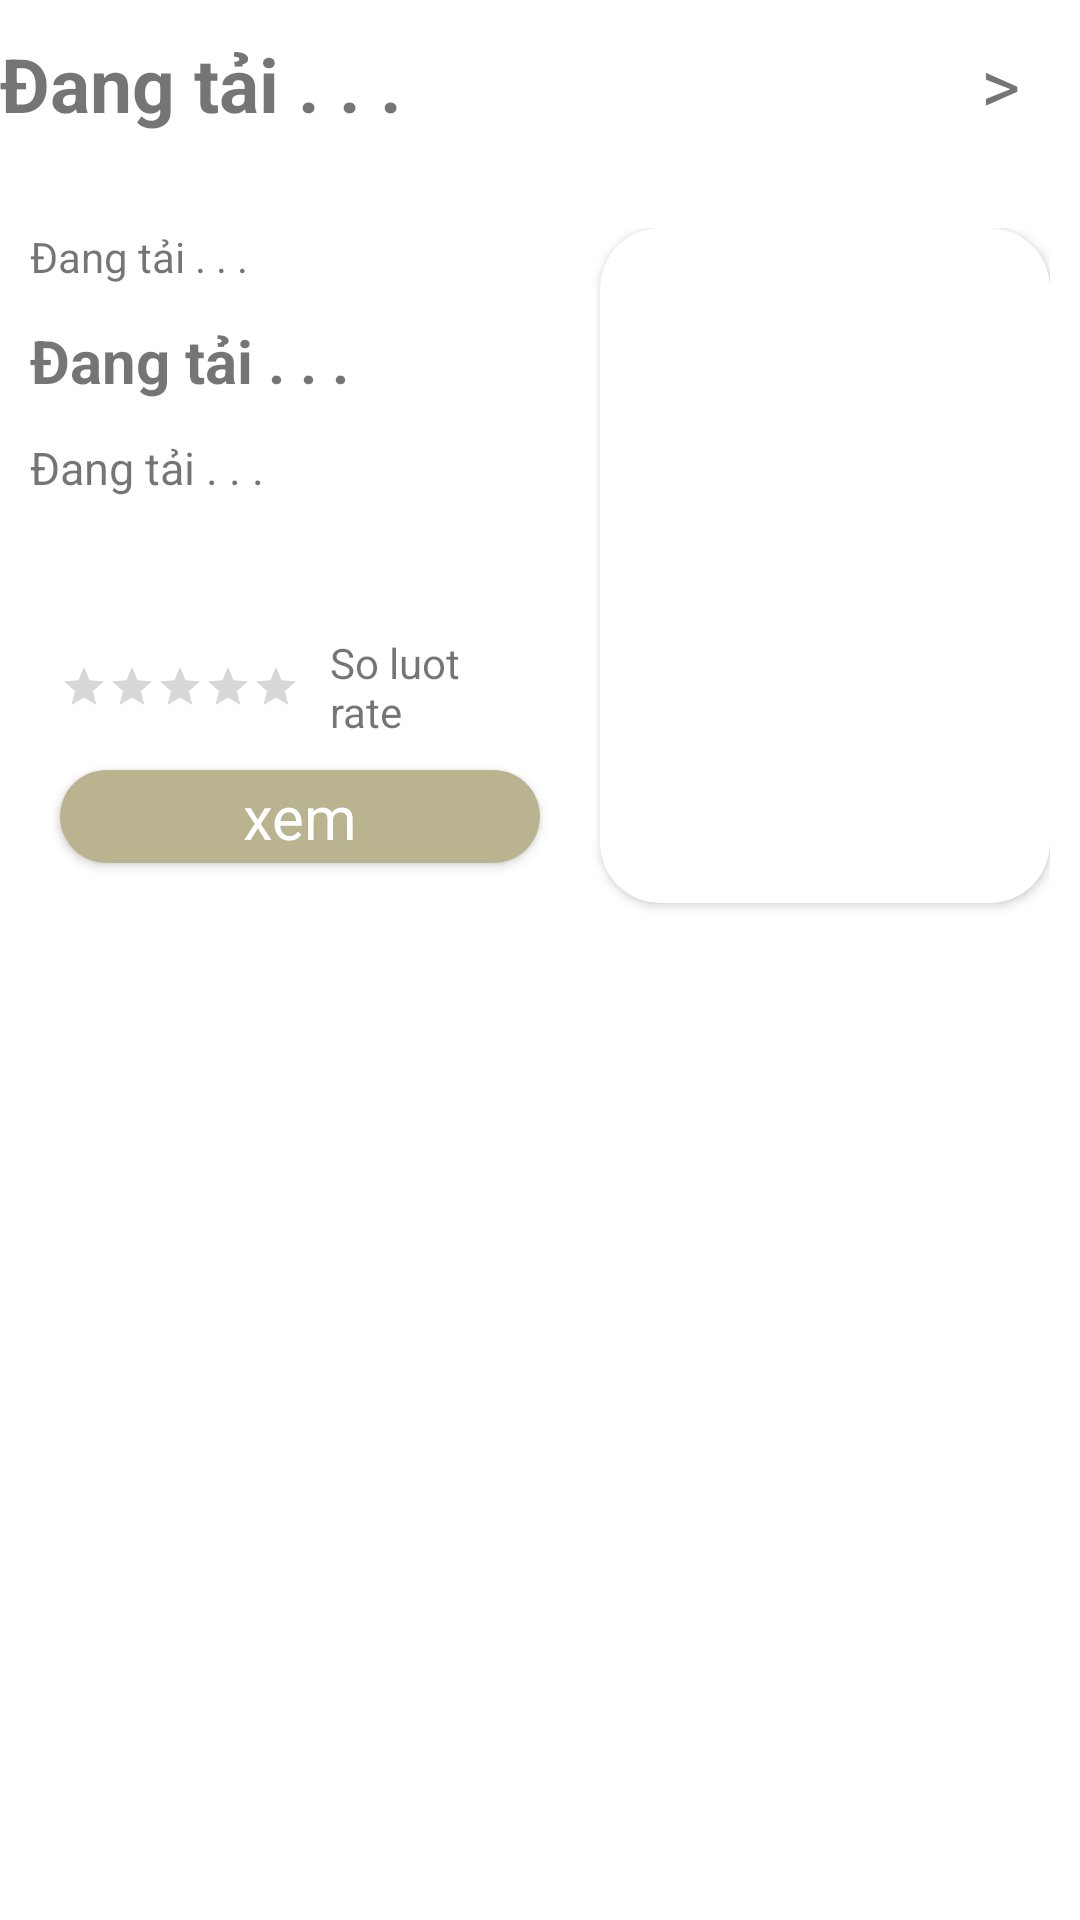

The Android layout XML behind this screen, and the referenced resources:
<!-- AndroidManifest.xml: application theme Theme.DocTruyenChu -->
<!-- res/layout/module_view1.xml -->
<?xml version="1.0" encoding="utf-8"?>
<LinearLayout xmlns:android="http://schemas.android.com/apk/res/android"
    xmlns:app="http://schemas.android.com/apk/res-auto"
    xmlns:tools="http://schemas.android.com/tools"
    android:layout_width="match_parent"
    android:layout_height="wrap_content"
    android:layout_margin="10sp"
    tools:context=".ui.moduleView.ModuleView1"
    android:orientation="vertical">
    <androidx.constraintlayout.widget.ConstraintLayout
        android:id="@+id/title_module_view1"
        android:layout_width="match_parent"
        android:layout_height="?actionBarSize"
        android:orientation="horizontal">
        <TextView
            android:id="@+id/tv_title_module_view1"
            android:gravity="center"
            android:textSize="25sp"
            android:textStyle="bold"
            android:layout_width="wrap_content"
            android:layout_height="match_parent"
            android:text="@string/loading"
            tools:ignore="MissingConstraints" />

        <TextView
            android:layout_width="wrap_content"
            android:layout_height="match_parent"
            android:textSize="25sp"
            android:gravity="center"
            android:layout_marginRight="20sp"
            android:text=">"
            app:layout_constraintBottom_toBottomOf="parent"
            app:layout_constraintEnd_toEndOf="parent"
            app:layout_constraintTop_toTopOf="parent"
            tools:ignore="MissingConstraints" />

    </androidx.constraintlayout.widget.ConstraintLayout>
    <androidx.recyclerview.widget.RecyclerView
        android:id="@+id/rcv_module_view1"
        android:layout_width="match_parent"
        android:layout_height="wrap_content" />
    <LinearLayout
        android:layout_marginTop="10sp"
        android:layout_width="match_parent"
        android:layout_height="250sp"
        android:padding="10sp"
        android:orientation="horizontal"
        android:weightSum="3">
        <LinearLayout
            android:layout_marginRight="10sp"
            android:orientation="vertical"
            android:layout_weight="3"
            android:layout_width="fill_parent"
            android:layout_height="match_parent">
            <TextView
                android:id="@+id/tv_the_loai_module_view1"
                android:layout_width="match_parent"
                android:layout_height="wrap_content"
                android:text="@string/loading"/>
            <TextView
                android:gravity="center_vertical"
                android:id="@+id/tv_ten_truyen_module_view1"
                android:textSize="20sp"
                android:textStyle="bold"
                android:text="@string/loading"
                android:lines="2"
                android:layout_width="match_parent"
                android:layout_height="wrap_content"/>
            <TextView
                android:id="@+id/tv_mo_ta_module_view1"
                android:textSize="15sp"
                android:text="@string/loading"
                android:layout_width="match_parent"
                android:layout_height="wrap_content"
                android:ellipsize="end"
                android:lines="3"/>
            <LinearLayout
                android:padding="5sp"
                android:gravity="center"
                android:weightSum="2"
                android:layout_width="match_parent"
                android:layout_height="wrap_content"
                android:orientation="vertical">
                <LinearLayout
                    android:gravity="center_vertical"
                    android:layout_width="match_parent"
                    android:layout_height="wrap_content"
                    android:orientation="horizontal">
                    <RatingBar
                        android:id="@+id/ratebar_module_view1"
                        android:layout_margin="5sp"
                        style="@style/Widget.AppCompat.RatingBar.Small"
                        android:numStars="5"
                        android:layout_width="wrap_content"
                        android:layout_height="wrap_content"/>
                    <TextView
                        android:id="@+id/tv_so_luot_rate_module_view1"
                        android:layout_margin="5sp"
                        android:text="So luot rate"
                        android:layout_width="wrap_content"
                        android:layout_height="wrap_content"/>
                </LinearLayout>
                <androidx.cardview.widget.CardView
                    android:layout_weight="1"
                    android:id="@+id/bt_doc_truyen_module_view1"
                    android:layout_margin="5sp"
                    app:cardCornerRadius="20sp"
                    android:layout_width="match_parent"
                    android:layout_height="wrap_content">
                    <TextView
                        android:padding="2sp"
                        android:textSize="20sp"
                        android:gravity="center"
                        android:textColor="@color/white"
                        android:background="@color/teal_200"
                        android:text="xem"
                        android:layout_width="match_parent"
                        android:layout_height="wrap_content"/>
                </androidx.cardview.widget.CardView>
            </LinearLayout>
        </LinearLayout>
        <androidx.cardview.widget.CardView
            android:background="@color/black"
            android:layout_weight="2"
            android:layout_width="150sp"
            android:layout_height="225sp"
            app:cardCornerRadius="20sp"
            android:elevation="10dp">
            <ImageView
                android:id="@+id/image_module_view1"
                android:layout_width="match_parent"
                android:layout_height="match_parent"
                app:cardCornerRadius="20sp"
                android:scaleType="centerCrop" />
        </androidx.cardview.widget.CardView>
    </LinearLayout>
</LinearLayout>
<!-- resources referenced by this layout -->
<resources>
  <color name="black">#082D35</color>
  <color name="teal_200">#BAB38F</color>
  <color name="white">#FFFFFFFF</color>
  <string name="loading">Đang tải . . .</string>
  <style name="Theme.DocTruyenChu" parent="Theme.MaterialComponents.DayNight.NoActionBar">
          
          <item name="colorPrimary">@color/teal_200</item>
          <item name="colorPrimaryVariant">@color/black</item>
          <item name="colorOnPrimary">#DDDDDD</item>
          
          <item name="colorSecondary">@color/teal_200</item>
          <item name="colorSecondaryVariant">@color/teal_700</item>
          <item name="colorOnSecondary">@color/black</item>
          
          <item name="android:statusBarColor" tools:targetApi="l">?attr/colorPrimaryVariant</item>
          
      </style>
  <color name="teal_700">#776E42</color>
</resources>
